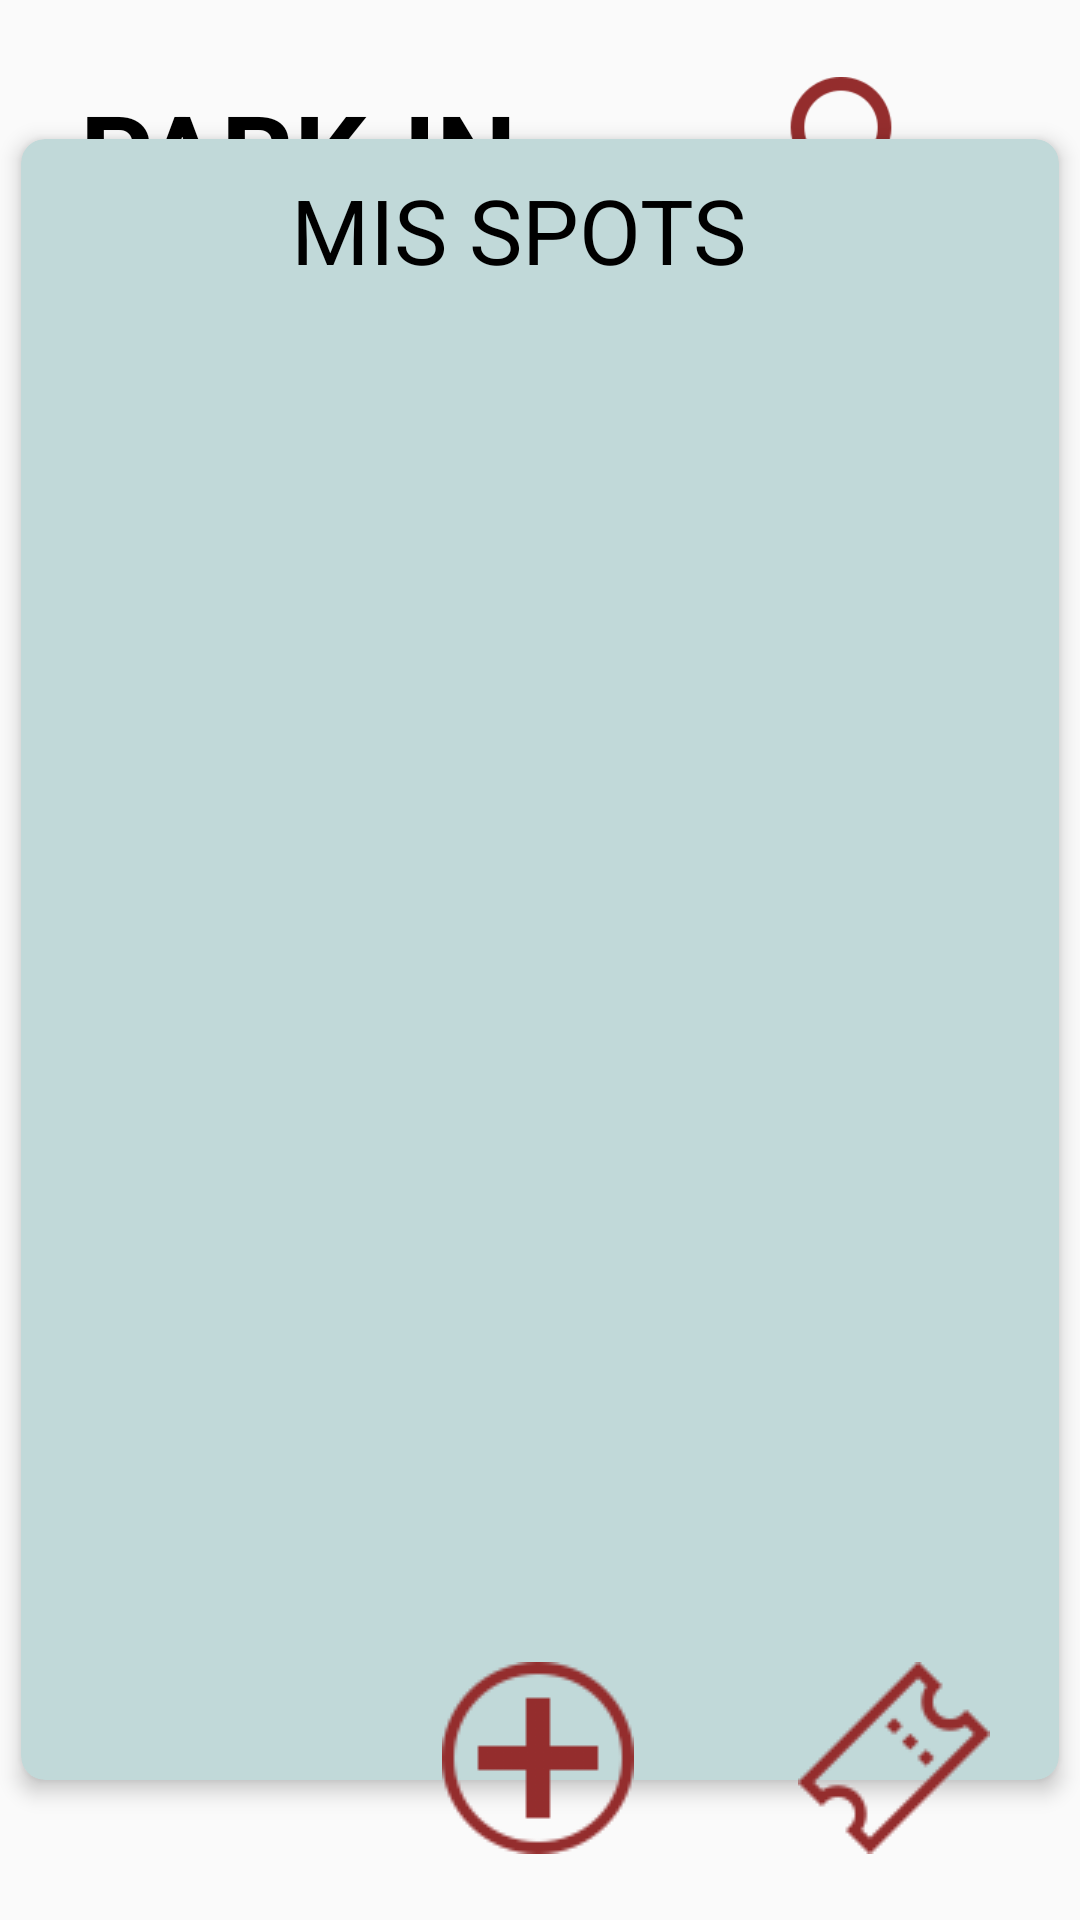

The Android layout XML behind this screen, and the referenced resources:
<!-- AndroidManifest.xml: application theme Theme.PARKIN -->
<!-- res/layout/activity_mis_spots.xml -->
<?xml version="1.0" encoding="utf-8"?>
<androidx.constraintlayout.widget.ConstraintLayout xmlns:android="http://schemas.android.com/apk/res/android"
    xmlns:app="http://schemas.android.com/apk/res-auto"
    xmlns:tools="http://schemas.android.com/tools"
    android:layout_width="match_parent"
    android:layout_height="match_parent"
    tools:context=".MisSpots">

    <TextView
        android:id="@+id/textView2"
        android:layout_width="152dp"
        android:layout_height="54dp"
        android:text="@string/ASDZX"
        android:textColor="#000000"
        android:textSize="38sp"
        android:textStyle="bold"
        app:layout_constraintBottom_toBottomOf="parent"
        app:layout_constraintEnd_toEndOf="parent"
        app:layout_constraintHorizontal_bias="0.128"
        app:layout_constraintStart_toStartOf="parent"
        app:layout_constraintTop_toTopOf="parent"
        app:layout_constraintVertical_bias="0.044"
        tools:ignore="TextSizeCheck,VisualLintOverlap" />


    <ImageView
        android:id="@+id/btn_Profile"
        android:layout_width="60dp"
        android:layout_height="58dp"
        android:src="@drawable/usuario"
        app:layout_constraintBottom_toBottomOf="parent"
        app:layout_constraintEnd_toEndOf="parent"
        app:layout_constraintHorizontal_bias="0.59"
        app:layout_constraintStart_toEndOf="@+id/textView2"
        app:layout_constraintTop_toTopOf="parent"
        app:layout_constraintVertical_bias="0.044"
        android:contentDescription="@string/B" />

    <RelativeLayout
        android:id="@+id/relativeLayout"
        android:layout_width="match_parent"
        android:layout_height="match_parent"
        android:gravity="center">

        <androidx.cardview.widget.CardView
            android:id="@+id/CardView"
            android:layout_width="346dp"
            android:layout_height="547dp"
            app:cardBackgroundColor="#C1D9D9"
            app:cardCornerRadius="8dp"
            app:cardElevation="4dp">

            <ScrollView
                android:layout_width="match_parent"
                android:layout_height="500dp"
                android:layout_marginTop="50dp"
                tools:ignore="SpeakableTextPresentCheck">

                <LinearLayout
                    android:id="@+id/cardContainer"
                    android:layout_width="match_parent"
                    android:layout_height="wrap_content"
                    android:orientation="vertical">

                    

                </LinearLayout>

            </ScrollView>
            <TextView
                android:id="@+id/textView11"
                android:layout_width="wrap_content"
                android:layout_height="wrap_content"
                android:layout_marginStart="90dp"
                android:layout_marginTop="10dp"
                android:text="@string/mis_spots"
                android:textColor="#000000"
                android:textSize="30sp" />


        </androidx.cardview.widget.CardView>


    </RelativeLayout>

    <ImageView
        android:id="@+id/btn_ticketsPropietario"
        android:layout_width="wrap_content"
        android:layout_height="wrap_content"
        android:src="@drawable/entradas"
        app:layout_constraintBottom_toBottomOf="parent"
        app:layout_constraintEnd_toEndOf="parent"
        app:layout_constraintHorizontal_bias="0.899"
        app:layout_constraintStart_toStartOf="parent"
        app:layout_constraintTop_toTopOf="parent"
        app:layout_constraintVertical_bias="0.962"
        android:contentDescription="@string/ASCXXZ" />

    <ImageView
        android:id="@+id/btn_ADondeVamos"
        android:layout_width="wrap_content"
        android:layout_height="wrap_content"
        android:src="@drawable/circuloplus"
        app:layout_constraintBottom_toBottomOf="parent"
        app:layout_constraintEnd_toEndOf="parent"
        app:layout_constraintHorizontal_bias="0.498"
        app:layout_constraintStart_toStartOf="parent"
        app:layout_constraintTop_toTopOf="parent"
        app:layout_constraintVertical_bias="0.962"
        android:contentDescription="@string/AV" />
</androidx.constraintlayout.widget.ConstraintLayout>
<!-- resources referenced by this layout -->
<resources>
  <!-- drawable circuloplus: png bitmap (drawable, 4353 bytes) -->
  <!-- drawable entradas: png bitmap (drawable, 3029 bytes) -->
  <!-- drawable usuario: png bitmap (drawable, 8962 bytes) -->
  <string name="ASCXXZ">TODO</string>
  <string name="ASDZX">PARK-IN</string>
  <string name="AV">TODO</string>
  <string name="B">TODO</string>
  <string name="mis_spots">MIS SPOTS</string>
  <style name="Theme.PARKIN" parent="android:Theme.Material.Light.NoActionBar" />
</resources>
